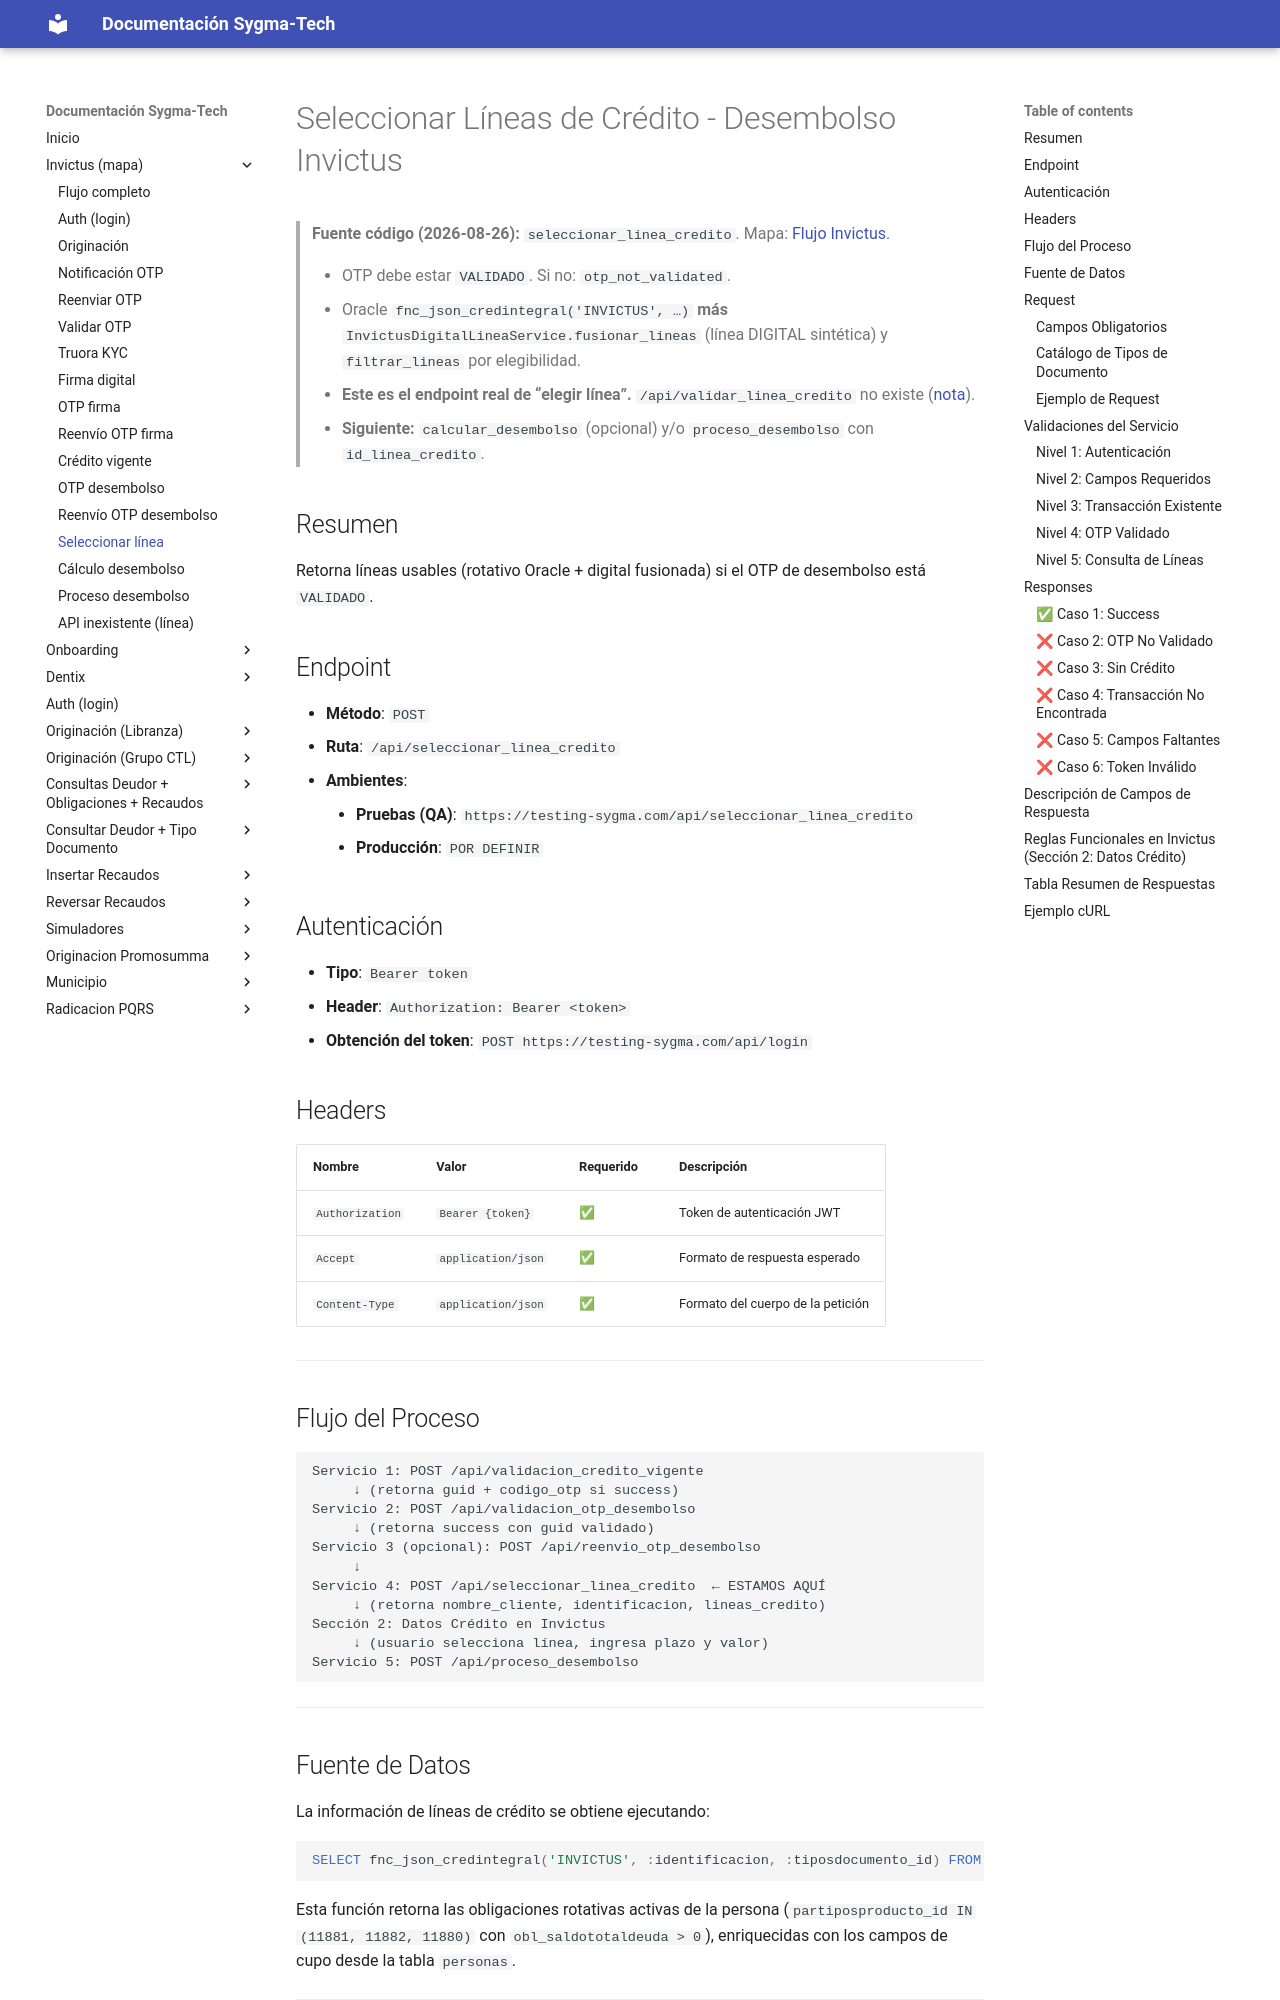

repository: xcentry1111/sygma-tech-documentacion · page: invictus_desembolso_linea_credito/index.html · generator: mkdocs

# Seleccionar Líneas de Crédito - Desembolso Invictus

> **Fuente código (2026-08-26):** `seleccionar_linea_credito`. Mapa: [Flujo Invictus](invictus_flujo.md).
>
> - OTP debe estar `VALIDADO`. Si no: `otp_not_validated`.
> - Oracle `fnc_json_credintegral('INVICTUS', …)` **más** `InvictusDigitalLineaService.fusionar_lineas` (línea DIGITAL sintética) y `filtrar_lineas` por elegibilidad.
> - **Este es el endpoint real de “elegir línea”.** `/api/validar_linea_credito` no existe ([nota](invictus_aprobacion_linea.md)).
> - **Siguiente:** `calcular_desembolso` (opcional) y/o `proceso_desembolso` con `id_linea_credito`.

## Resumen
Retorna líneas usables (rotativo Oracle + digital fusionada) si el OTP de desembolso está `VALIDADO`.

## Endpoint
- **Método**: `POST`
- **Ruta**: `/api/seleccionar_linea_credito`
- **Ambientes**:
    - **Pruebas (QA)**: `https://testing-sygma.com/api/seleccionar_linea_credito`
    - **Producción**: `POR DEFINIR`

## Autenticación
- **Tipo**: `Bearer token`
- **Header**: `Authorization: Bearer <token>`
- **Obtención del token**: `POST https://testing-sygma.com/api/login`

## Headers

| Nombre | Valor | Requerido | Descripción |
|--------|-------|-----------|-------------|
| `Authorization` | `Bearer {token}` | ✅ | Token de autenticación JWT |
| `Accept` | `application/json` | ✅ | Formato de respuesta esperado |
| `Content-Type` | `application/json` | ✅ | Formato del cuerpo de la petición |

---

## Flujo del Proceso

```
Servicio 1: POST /api/validacion_credito_vigente
     ↓ (retorna guid + codigo_otp si success)
Servicio 2: POST /api/validacion_otp_desembolso
     ↓ (retorna success con guid validado)
Servicio 3 (opcional): POST /api/reenvio_otp_desembolso
     ↓
Servicio 4: POST /api/seleccionar_linea_credito  ← ESTAMOS AQUÍ
     ↓ (retorna nombre_cliente, identificacion, lineas_credito)
Sección 2: Datos Crédito en Invictus
     ↓ (usuario selecciona línea, ingresa plazo y valor)
Servicio 5: POST /api/proceso_desembolso
```

---
